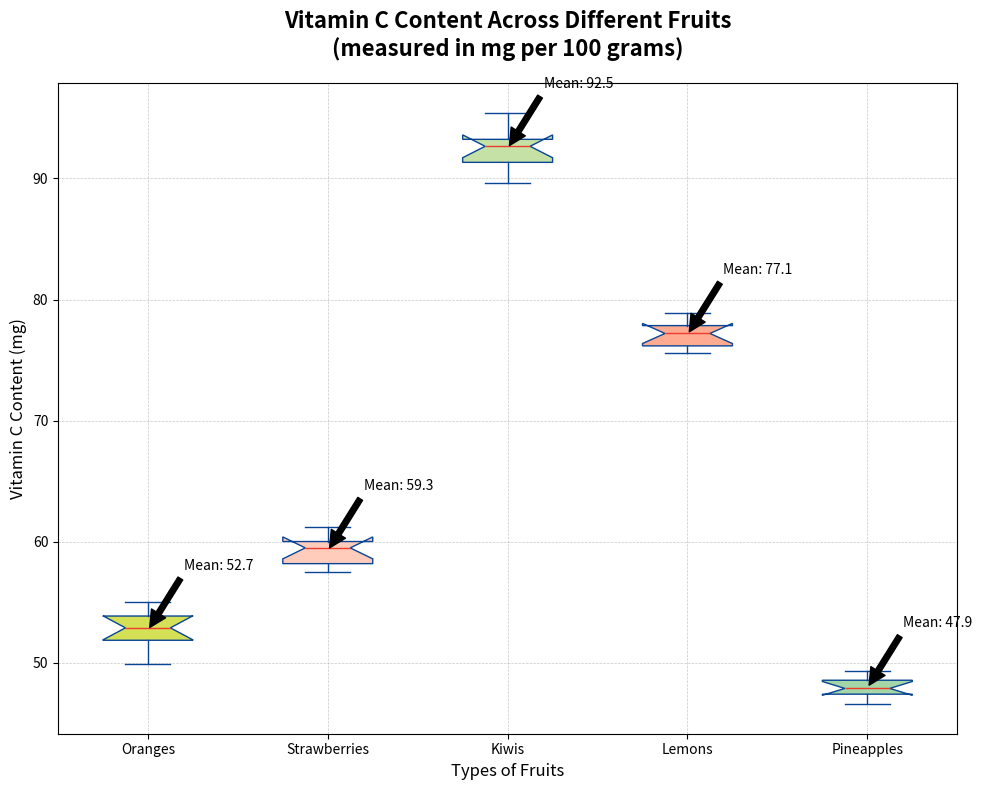

Generate this figure with matplotlib:
import matplotlib.pyplot as plt
import numpy as np

# Backstory: We are analyzing the nutrient content of different types of fruits gathered from diverse regions. 
# The study focuses on the distribution of Vitamin C content (in mg) per 100 grams of fruit.
# Fruits under consideration: Oranges, Strawberries, Kiwis, Lemons, and Pineapples

# Create data for Vitamin C content in mg per 100 grams for each fruit type
oranges = [53.2, 50.5, 52.4, 55.0, 54.3, 51.7, 52.8, 49.9, 54.1, 53.0]  # Vitamin C content for oranges
strawberries = [58.8, 59.4, 60.1, 57.5, 59.6, 58.0, 60.3, 61.2, 57.9, 59.8]  # Vitamin C content for strawberries
kiwis = [92.7, 93.0, 89.6, 95.4, 94.2, 91.1, 92.6, 90.8, 93.3, 92.0]  # Vitamin C content for kiwis
lemons = [77.0, 76.4, 78.2, 75.8, 77.7, 78.9, 76.1, 77.4, 75.6, 77.9]  # Vitamin C content for lemons
pineapples = [47.8, 48.2, 47.0, 49.3, 46.6, 47.4, 48.7, 47.5, 48.0, 48.8]  # Vitamin C content for pineapples

# Combine the data into a single list for the boxplot
data = [oranges, strawberries, kiwis, lemons, pineapples]

# Labels for the fruits
fruit_labels = ['Oranges', 'Strawberries', 'Kiwis', 'Lemons', 'Pineapples']

# Create the plot
fig, ax = plt.subplots(figsize=(10, 8))

# Create the box plot
box = ax.boxplot(data, vert=True, patch_artist=True, labels=fruit_labels, notch=True,
                 boxprops=dict(facecolor='#c6dbef', color='#084594'),
                 whiskerprops=dict(color='#084594'),
                 capprops=dict(color='#084594'),
                 medianprops=dict(color='#ef3b2c'),
                 flierprops=dict(marker='o', color='#ef3b2c', alpha=0.5))

# Customization of colors for each fruit type
colors = ['#d4e157', '#ffccbc', '#c5e1a5', '#ffab91', '#a5d6a7']
for patch, color in zip(box['boxes'], colors):
    patch.set_facecolor(color)

# Set the title, labels, and grid
ax.set_title("Vitamin C Content Across Different Fruits\n(measured in mg per 100 grams)", fontsize=16, fontweight='bold', pad=20)
ax.set_xlabel("Types of Fruits", fontsize=12)
ax.set_ylabel("Vitamin C Content (mg)", fontsize=12)
ax.grid(True, which='both', linestyle='--', linewidth=0.5, alpha=0.7)

# Adding annotations for mean values for each fruit
for i, fruit in enumerate(data):
    mean_value = np.mean(fruit)
    ax.annotate(f'Mean: {mean_value:.1f}', xy=(i + 1, mean_value), xytext=(i + 1.2, mean_value + 5),
                arrowprops=dict(facecolor='black', shrink=0.05),
                fontsize=10, color='black')

# Automatically adjust layout for better fit and visibility
plt.tight_layout()

# Display the plot
plt.show()
